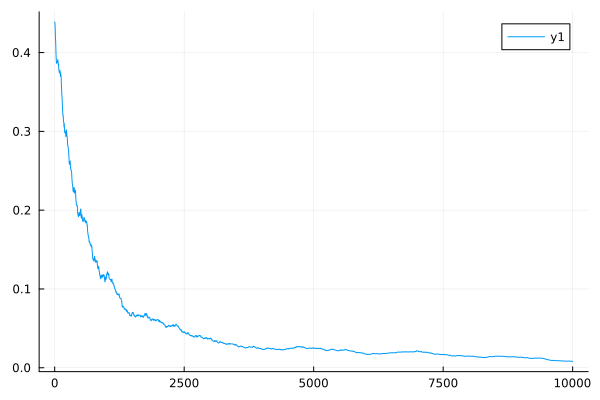

The data file committed next to this chart (first rows):
0	0.43882417870300283
1	0.4385
2	0.4381
3	0.4379
4	0.4376
5	0.4375
6	0.4359
7	0.4345
8	0.4332
9	0.432
10	0.4309
11	0.428
12	0.4254
13	0.423
14	0.4207
15	0.4187
16	0.4171
17	0.4157
18	0.4144
19	0.4131
20	0.412
21	0.4091
22	0.4064
23	0.404
24	0.4017
25	0.3996
26	0.3978
27	0.3961
28	0.3945
29	0.393
30	0.3916
31	0.3904
32	0.3893
33	0.3883
34	0.3873
35	0.3864
36	0.3868
37	0.3871
38	0.3875
39	0.3878
40	0.3881
41	0.388
42	0.3878
43	0.3877
44	0.3875
45	0.3873
46	0.3876
47	0.3879
48	0.3882
49	0.3885
50	0.3887
51	0.3886
52	0.3885
53	0.3884
54	0.3883
55	0.3881
56	0.3889
57	0.3896
58	0.3902
59	0.3907
60	0.3912
... 9,940 more rows
